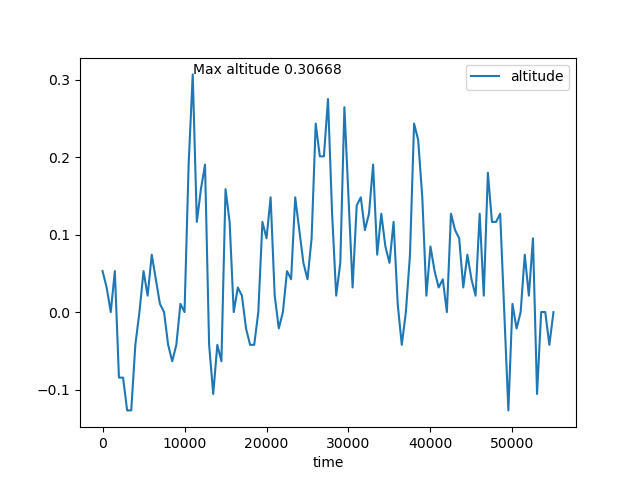

Source data for this figure (header and first rows):
time, altitude
0, 0.05302
500, 0.03188
1000, 0.0001762
1500, 0.05302
2000, -0.08438
2500, -0.08438
3000, -0.1267
3500, -0.1267
4000, -0.0421
4500, 0.0001762
5000, 0.05302
5500, 0.02131
6000, 0.07416
6500, 0.04245
7000, 0.01075
7500, 0.0001762
8000, -0.0421
8500, -0.06324
9000, -0.0421
9500, 0.01075
10000, 0.0001762
10500, 0.1904
11000, 0.3067
11500, 0.1164
12000, 0.1587
12500, 0.1904
13000, -0.0421
13500, -0.1055
14000, -0.0421
14500, -0.06324
15000, 0.1587
15500, 0.1164
16000, 0.0001762
16500, 0.03188
17000, 0.02131
17500, -0.02096
18000, -0.0421
18500, -0.0421
19000, 0.0001762
19500, 0.1164
20000, 0.0953
20500, 0.1481
21000, 0.02131
21500, -0.02096
22000, 0.0001762
22500, 0.05302
23000, 0.04245
23500, 0.1481
24000, 0.1059
24500, 0.06359
25000, 0.04245
25500, 0.0953
26000, 0.2433
26500, 0.201
27000, 0.201
27500, 0.275
28000, 0.127
28500, 0.02131
29000, 0.06359
29500, 0.2644
... 51 more rows
